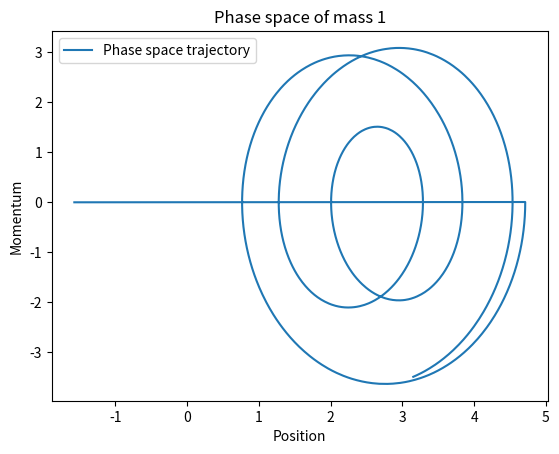
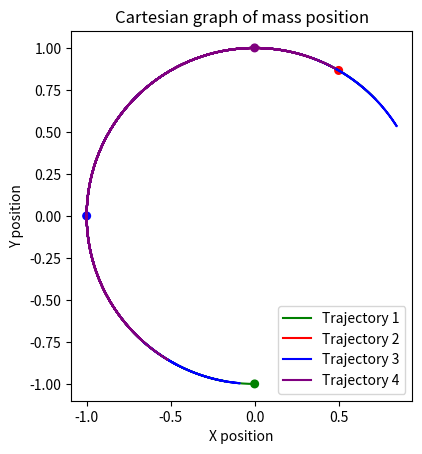
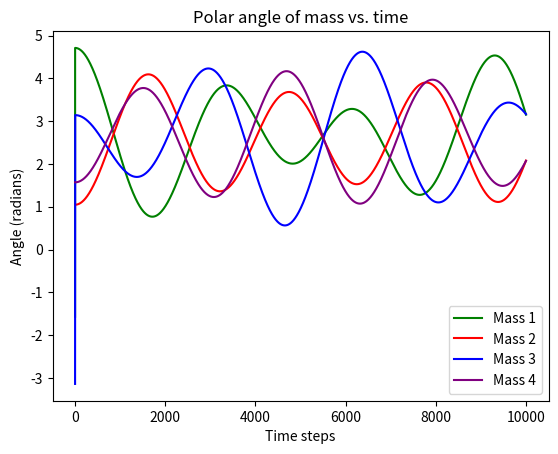

Python code for these plots, in order:
import numpy as np
import matplotlib.pyplot as plt
import math as mt
import random
import statistics

n = 10000
dt = .001
m1 = 1
m2 = 1
m3 = 1
m4 = 1
pi = mt.pi
k = 1
m = 1
K = 1
T = 1



phi_1 =  [0] * n
dphi_1 = [0] * n
ddphi_1 = [0] * n
x_1 = [0] * n
y_1 = [0] * n

phi_2 = [0] * n
dphi_2 = [0] * n
ddphi_2 = [0] * n
x_2 = [0] * n
y_2 = [0] * n

phi_3 = [0] * n
dphi_3 = [0] * n
ddphi_3 = [0] * n
x_3 = [0] * n
y_3 = [0] * n

phi_4 = [0] * n
dphi_4 = [0] * n
ddphi_4 = [0] * n
x_4 = [0] * n
y_4 = [0] * n

# normal modes occur when all masses are displaced equally, not displaced at all, or m1, m3 are displaced opposite and m2 and m4 are displaced opposite

phi_1[0] = -mt.pi/2
x_1[0] = mt.cos(phi_1[0])
y_1[0] = mt.sin(phi_1[0])

phi_2[0] = mt.pi /3
x_2[0] = mt.cos(phi_2[0])
y_2[0] = mt.sin(phi_2[0])

phi_3[0] = -mt.pi
x_3[0] = mt.cos(phi_3[0])
y_3[0] = mt.sin(phi_3[0])

phi_4[0] = mt.pi/2
x_4[0] = mt.cos(phi_4[0])
y_4[0] = mt.sin(phi_4[0])

dphi_1[0] = 0
dphi_2[0] = 0
dphi_3[0] = 0
dphi_4[0] = 0

for i in range(0,n-1):
    ddphi_1[i] = -(k/m)* (2* phi_1[i] - phi_2[i] - phi_4[i]) + + mt.sqrt(((2 * K * T * dt))/m) * random.gauss(0,1)
    dphi_1[i+1] = dphi_1[i] + ddphi_1[i] * dt
    phi_1[i+1] = (phi_1[i] + dphi_1[i+1] * dt) % (2*pi)
    x_1[i+1] = mt.cos(phi_1[i+1])
    y_1[i+1] = mt.sin(phi_1[i+1])

    ddphi_2[i] = -(k/m) * (2* phi_2[i] - phi_1[i] - phi_3[i]) + + mt.sqrt(((2 * K * T * dt))/m) * random.gauss(0,1)
    dphi_2[i+1] = dphi_2[i] + ddphi_2[i] * dt
    phi_2[i+1] = (phi_2[i] + dphi_2[i+1] * dt) % (2*pi)
    x_2[i+1] = mt.cos(phi_2[i+1])
    y_2[i+1] = mt.sin(phi_2[i+1])

    ddphi_3[i] = -(k/m) * (2* phi_3[i] - phi_2[i] - phi_4[i]) + + mt.sqrt(((2 * K * T * dt))/m) * random.gauss(0,1)
    dphi_3[i+1] = dphi_3[i] + ddphi_3[i] * dt
    phi_3[i+1] = (phi_3[i] + dphi_3[i+1] * dt) % (2*pi)
    x_3[i+1] = mt.cos(phi_3[i+1])
    y_3[i+1] = mt.sin(phi_3[i+1])

    ddphi_4[i] = -(k/m) * (2* phi_4[i] - phi_1[i] - phi_3[i]) + + mt.sqrt(((2 * K * T * dt))/m) * random.gauss(0,1)
    dphi_4[i+1] = dphi_4[i] + ddphi_4[i] * dt
    phi_4[i+1] = (phi_4[i] + dphi_4[i+1] * dt) % (2*pi)
    x_4[i+1] = mt.cos(phi_4[i+1])
    y_4[i+1] = mt.sin(phi_4[i+1])

t = np.arange(n)


p1 = m * np.array(dphi_1)
plt.figure()
plt.plot(phi_1, p1, label="Phase space trajectory")
plt.xlabel("Position")
plt.ylabel("Momentum")
plt.title("Phase space of mass 1")
plt.legend()

plt.figure()
plt.plot(x_1, y_1, color='green', label="Trajectory 1")
plt.plot(x_2, y_2, color='red', label="Trajectory 2")
plt.plot(x_3, y_3, color='blue', label="Trajectory 3")
plt.plot(x_4, y_4, color='purple', label="Trajectory 4")
plt.scatter([x_1[0], x_2[0], x_3[0], x_4[0]],
            [y_1[0], y_2[0], y_3[0], y_4[0]],
            c=['green','red','blue','purple'], s=30)
plt.xlabel("X position")
plt.ylabel("Y position")
plt.title("Cartesian graph of mass position")
plt.gca().set_aspect('equal', 'box')
plt.legend()

plt.figure()
plt.plot(t, phi_1, label="Mass 1", color='green')
plt.plot(t, phi_2, label="Mass 2", color='red')
plt.plot(t, phi_3, label="Mass 3", color='blue')
plt.plot(t, phi_4, label="Mass 4", color='purple')
plt.xlabel("Time steps")
plt.ylabel("Angle (radians)")
plt.title("Polar angle of mass vs. time")
plt.legend()





plt.show()
